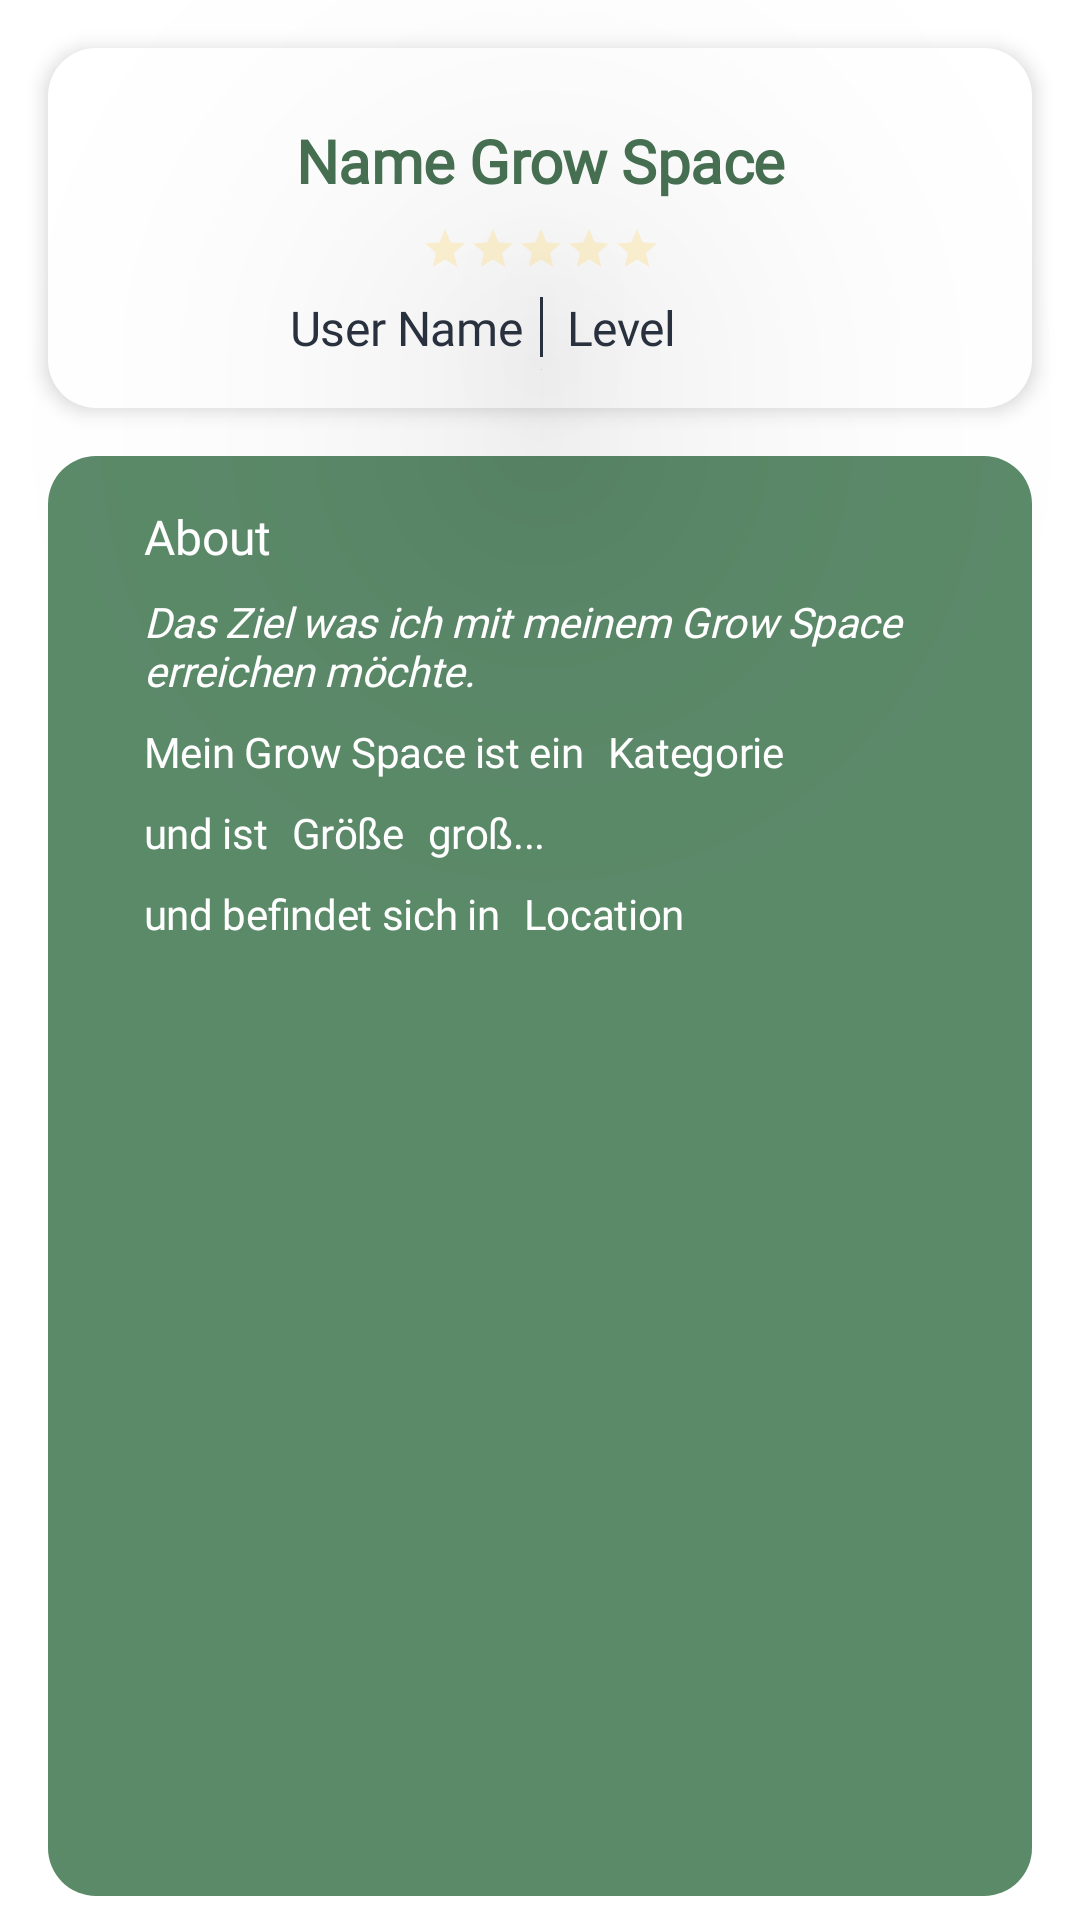

This screen was rendered from an Android layout file. Write that file and the resources it references.
<!-- AndroidManifest.xml: application theme Theme.ResrClient -->
<!-- res/layout/fragemnt_first_tap_fragment.xml -->
<?xml version="1.0" encoding="utf-8"?>
<androidx.constraintlayout.widget.ConstraintLayout xmlns:android="http://schemas.android.com/apk/res/android"
    xmlns:app="http://schemas.android.com/apk/res-auto"
    xmlns:tools="http://schemas.android.com/tools"
    android:id="@+id/constraintLayout"
    android:layout_width="match_parent"
    android:layout_height="match_parent"
    android:layout_marginTop="300dp"
    android:background="@color/white"
    tools:context=".activities.ui.main.PlaceholderFragment">

    <View
        android:id="@+id/view6"
        android:layout_width="0dp"
        android:layout_height="120dp"
        android:layout_marginStart="16dp"
        android:layout_marginLeft="16dp"
        android:layout_marginTop="16dp"
        android:layout_marginEnd="16dp"
        android:layout_marginRight="16dp"
        android:background="@drawable/input_field"
        android:elevation="4dp"
        app:layout_constraintEnd_toEndOf="parent"
        app:layout_constraintStart_toStartOf="parent"
        app:layout_constraintTop_toTopOf="parent" />

    <TextView
        android:id="@+id/growSpace_name_textView"
        android:layout_width="wrap_content"
        android:layout_height="wrap_content"
        android:layout_marginTop="24dp"
        android:fontFamily="@font/comfortaa"
        android:text="Name Grow Space"
        android:textAppearance="@style/H2"
        android:textColor="@color/green01"
        android:textStyle="bold"
        android:translationZ="90dp"
        app:layout_constraintEnd_toEndOf="@+id/view6"
        app:layout_constraintStart_toStartOf="@+id/view6"
        app:layout_constraintTop_toTopOf="@+id/view6" />

    <RatingBar
        android:id="@+id/rating"
        style="@style/Widget.AppCompat.RatingBar.Small"
        android:layout_width="wrap_content"
        android:layout_height="16dp"
        android:layout_marginTop="8dp"
        android:numStars="5"
        android:translationZ="90dp"
        android:progressBackgroundTint="@color/yellow"
        android:progressTint="@color/orange"
        app:layout_constraintEnd_toEndOf="@+id/growSpace_name_textView"
        app:layout_constraintStart_toStartOf="@+id/growSpace_name_textView"
        app:layout_constraintTop_toBottomOf="@+id/growSpace_name_textView" />

    <TextView
        android:id="@+id/usernameGS"
        android:layout_width="wrap_content"
        android:layout_height="wrap_content"
        android:layout_marginEnd="8dp"
        android:layout_marginRight="8dp"
        android:fontFamily="@font/nunito"
        android:text="User Name"
        android:textAppearance="@style/S1"
        android:textColor="@color/fontcolor"
        android:translationZ="90dp"
        app:layout_constraintBottom_toBottomOf="@+id/line"
        app:layout_constraintEnd_toStartOf="@+id/line"
        app:layout_constraintStart_toStartOf="@+id/growSpace_name_textView"
        app:layout_constraintTop_toTopOf="@+id/line" />

    <TextView
        android:id="@+id/level"
        android:layout_width="wrap_content"
        android:layout_height="wrap_content"
        android:layout_marginStart="8dp"
        android:layout_marginLeft="8dp"
        android:fontFamily="@font/nunito"
        android:text="Level"
        android:textAppearance="@style/S1"
        android:textColor="@color/fontcolor"
        android:translationZ="90dp"
        app:layout_constraintBottom_toBottomOf="@+id/line"
        app:layout_constraintStart_toEndOf="@+id/line"
        app:layout_constraintTop_toTopOf="@+id/line" />

    <View
        android:id="@+id/line"
        android:layout_width="1dp"
        android:layout_height="20dp"
        android:layout_marginTop="8dp"
        android:background="@color/fontcolor"
        android:translationZ="90dp"
        app:layout_constraintEnd_toEndOf="@+id/rating"
        app:layout_constraintStart_toStartOf="@+id/rating"
        app:layout_constraintTop_toBottomOf="@+id/rating" />


    <TextView
        android:id="@+id/growSpace_Kategorie_textView"
        android:layout_width="wrap_content"
        android:layout_height="wrap_content"
        android:layout_marginStart="8dp"
        android:layout_marginLeft="8dp"
        android:fontFamily="@font/nunito"
        android:text="Kategorie"
        android:textAppearance="@style/B2"
        android:textColor="@color/white"
        android:translationZ="90dp"
        app:layout_constraintBottom_toBottomOf="@+id/textView6"
        app:layout_constraintStart_toEndOf="@+id/textView6"
        app:layout_constraintTop_toTopOf="@+id/textView6" />

    <TextView
        android:id="@+id/growSpace_Ziel_textView"
        android:layout_width="0dp"
        android:layout_height="wrap_content"
        android:layout_marginTop="8dp"
        android:layout_marginEnd="32dp"
        android:layout_marginRight="32dp"
        android:fontFamily="@font/nunito"
        android:text="Das Ziel was ich mit meinem Grow Space erreichen möchte."
        android:textAppearance="@style/GS_Goal"
        android:textColor="@color/white"
        android:translationZ="90dp"
        app:layout_constraintEnd_toEndOf="@+id/view7"
        app:layout_constraintHorizontal_bias="1.0"
        app:layout_constraintStart_toStartOf="@+id/about"
        app:layout_constraintTop_toBottomOf="@+id/about" />


    <TextView
        android:id="@+id/textView6"
        android:layout_width="wrap_content"
        android:layout_height="wrap_content"
        android:layout_marginTop="8dp"
        android:fontFamily="@font/nunito"
        android:text="Mein Grow Space ist ein"
        android:textAppearance="@style/B2"
        android:textColor="@color/white"
        android:translationZ="90dp"
        app:layout_constraintStart_toStartOf="@+id/growSpace_Ziel_textView"
        app:layout_constraintTop_toBottomOf="@+id/growSpace_Ziel_textView" />

    <TextView
        android:id="@+id/textView7"
        android:layout_width="wrap_content"
        android:layout_height="wrap_content"
        android:layout_marginTop="8dp"
        android:fontFamily="@font/nunito"
        android:text="und ist"
        android:textAppearance="@style/B2"
        android:textColor="@color/white"
        android:translationZ="90dp"
        app:layout_constraintStart_toStartOf="@+id/textView6"
        app:layout_constraintTop_toBottomOf="@+id/textView6" />

    <TextView
        android:id="@+id/gssize"
        android:layout_width="wrap_content"
        android:layout_height="wrap_content"
        android:layout_marginStart="8dp"
        android:layout_marginLeft="8dp"
        android:fontFamily="@font/nunito"
        android:text="Größe"
        android:textAppearance="@style/B2"
        android:textColor="@color/white"
        android:translationZ="90dp"
        app:layout_constraintBottom_toBottomOf="@+id/textView7"
        app:layout_constraintStart_toEndOf="@+id/textView7"
        app:layout_constraintTop_toTopOf="@+id/textView7" />

    <TextView
        android:id="@+id/textView8"
        android:layout_width="wrap_content"
        android:layout_height="wrap_content"
        android:layout_marginStart="8dp"
        android:layout_marginLeft="8dp"
        android:fontFamily="@font/nunito"
        android:text="groß..."
        android:textAppearance="@style/B2"
        android:textColor="@color/white"
        android:translationZ="90dp"
        app:layout_constraintBottom_toBottomOf="@+id/gssize"
        app:layout_constraintStart_toEndOf="@+id/gssize"
        app:layout_constraintTop_toTopOf="@+id/gssize" />

    <TextView
        android:id="@+id/textView9"
        android:layout_width="wrap_content"
        android:layout_height="wrap_content"
        android:layout_marginTop="8dp"
        android:fontFamily="@font/nunito"
        android:text="und befindet sich in"
        android:textAppearance="@style/B2"
        android:textColor="@color/white"
        android:translationZ="90dp"
        app:layout_constraintStart_toStartOf="@+id/textView7"
        app:layout_constraintTop_toBottomOf="@+id/textView7" />

    <TextView
        android:id="@+id/gslocation"
        android:layout_width="wrap_content"
        android:layout_height="wrap_content"
        android:layout_marginStart="8dp"
        android:layout_marginLeft="8dp"
        android:fontFamily="@font/nunito"
        android:text="Location"
        android:textAppearance="@style/B2"
        android:textColor="@color/white"
        android:translationZ="90dp"
        app:layout_constraintBottom_toBottomOf="@+id/textView9"
        app:layout_constraintStart_toEndOf="@+id/textView9"
        app:layout_constraintTop_toTopOf="@+id/textView9" />


    <TextView
        android:id="@+id/about"
        android:layout_width="wrap_content"
        android:layout_height="wrap_content"
        android:layout_marginStart="32dp"
        android:layout_marginLeft="32dp"
        android:layout_marginTop="16dp"
        android:fontFamily="@font/comfortaa"
        android:text="About"
        android:textAppearance="@style/H3"
        android:textColor="@color/white"
        android:translationZ="90dp"
        app:layout_constraintStart_toStartOf="@+id/view7"
        app:layout_constraintTop_toTopOf="@+id/view7" />

    <View
        android:id="@+id/view7"
        android:layout_width="0dp"
        android:layout_height="0dp"
        android:layout_marginStart="16dp"
        android:layout_marginLeft="16dp"
        android:layout_marginTop="16dp"
        android:layout_marginEnd="16dp"
        android:layout_marginRight="16dp"
        android:layout_marginBottom="8dp"
        android:background="@drawable/text_background"
        app:layout_constraintBottom_toBottomOf="parent"
        app:layout_constraintEnd_toEndOf="parent"
        app:layout_constraintHorizontal_bias="0.0"
        app:layout_constraintStart_toStartOf="parent"
        app:layout_constraintTop_toBottomOf="@+id/view6"
        app:layout_constraintVertical_bias="0.0" />

</androidx.constraintlayout.widget.ConstraintLayout>
<!-- resources referenced by this layout -->
<resources>
  <color name="fontcolor">#29303E</color>
  <color name="green01">#466E51</color>
  <color name="orange">#FDBC46</color>
  <color name="white">#FFFFFF</color>
  <color name="yellow">#FDD153</color>
  <!-- drawable input_field (drawable) -->
  <?xml version="1.0" encoding="utf-8"?>
  <selector
      xmlns:android="http://schemas.android.com/apk/res/android">
      <item android:state_enabled="true" android:state_focused="true">
          
          <shape android:layout_height="wrap_content" android:shape="rectangle">
              <solid android:color="@color/white" />
              <corners android:radius="16dp" />
              <stroke android:width="1dp" android:color="@color/green01" />
          </shape>
      </item>
  
      <item android:state_enabled="true">
          
          <shape android:shape="rectangle">
              <solid android:color="@color/white" />
              <corners android:radius="16dp" />
          </shape>
      </item>
  
  </selector>
  <!-- drawable text_background (drawable) -->
  <?xml version="1.0" encoding="utf-8"?>
  <shape
      xmlns:android="http://schemas.android.com/apk/res/android"
      android:shape="rectangle"
      >
      <solid
          android:color="@color/green02"
          />
      <corners
          android:radius="16dp"
          />
  
  </shape>
  <style name="B2" parent="@style/TextAppearance.MaterialComponents.Headline2">
          <item name="font">@font/comfortaa</item>
          <item name="android:textStyle">normal</item>
          <item name="android:textSize">14sp</item>
          <item name="android:fontWeight">400</item>
      </style>
  <style name="GS_Goal" parent="@style/TextAppearance.MaterialComponents.Headline2">
          <item name="font">@font/nunito</item>
          <item name="android:textStyle">italic</item>
          <item name="android:textSize">14sp</item>
          <item name="android:fontWeight">300</item>
      </style>
  <style name="H2" parent="@style/TextAppearance.MaterialComponents.Headline2">
          <item name="font">@font/comfortaa</item>
          <item name="android:textStyle">normal</item>
          <item name="android:textSize">20sp</item>
          <item name="android:fontWeight">700</item>
      </style>
  <style name="H3" parent="@style/TextAppearance.MaterialComponents.Headline3">
          <item name="font">@font/comfortaa</item>
          <item name="android:textStyle">normal</item>
          <item name="android:textSize">16sp</item>
          <item name="android:fontWeight">700</item>
      </style>
  <style name="S1" parent="@style/TextAppearance.MaterialComponents.Headline2">
          <item name="font">@font/nunito</item>
          <item name="android:textStyle">normal</item>
          <item name="android:textSize">16sp</item>
          <item name="android:fontWeight">300</item>
      </style>
  <style name="Theme.ResrClient" parent="Theme.MaterialComponents.DayNight.NoActionBar">
          
          <item name="colorPrimary">@color/purple_500</item>
          <item name="colorPrimaryVariant">@color/white</item>
          <item name="colorOnPrimary">@color/white</item>
          
          <item name="colorSecondary">@color/teal_200</item>
          <item name="colorSecondaryVariant">@color/teal_700</item>
          <item name="colorOnSecondary">@color/black</item>
          
          <item name="android:statusBarColor" tools:targetApi="l">?attr/colorPrimaryVariant</item>
          
      </style>
  <color name="green02">#5B8A69</color>
  <color name="purple_500">#FF6200EE</color>
  <color name="teal_200">#FF03DAC5</color>
  <color name="teal_700">#FF018786</color>
  <color name="black">#FF000000</color>
</resources>
